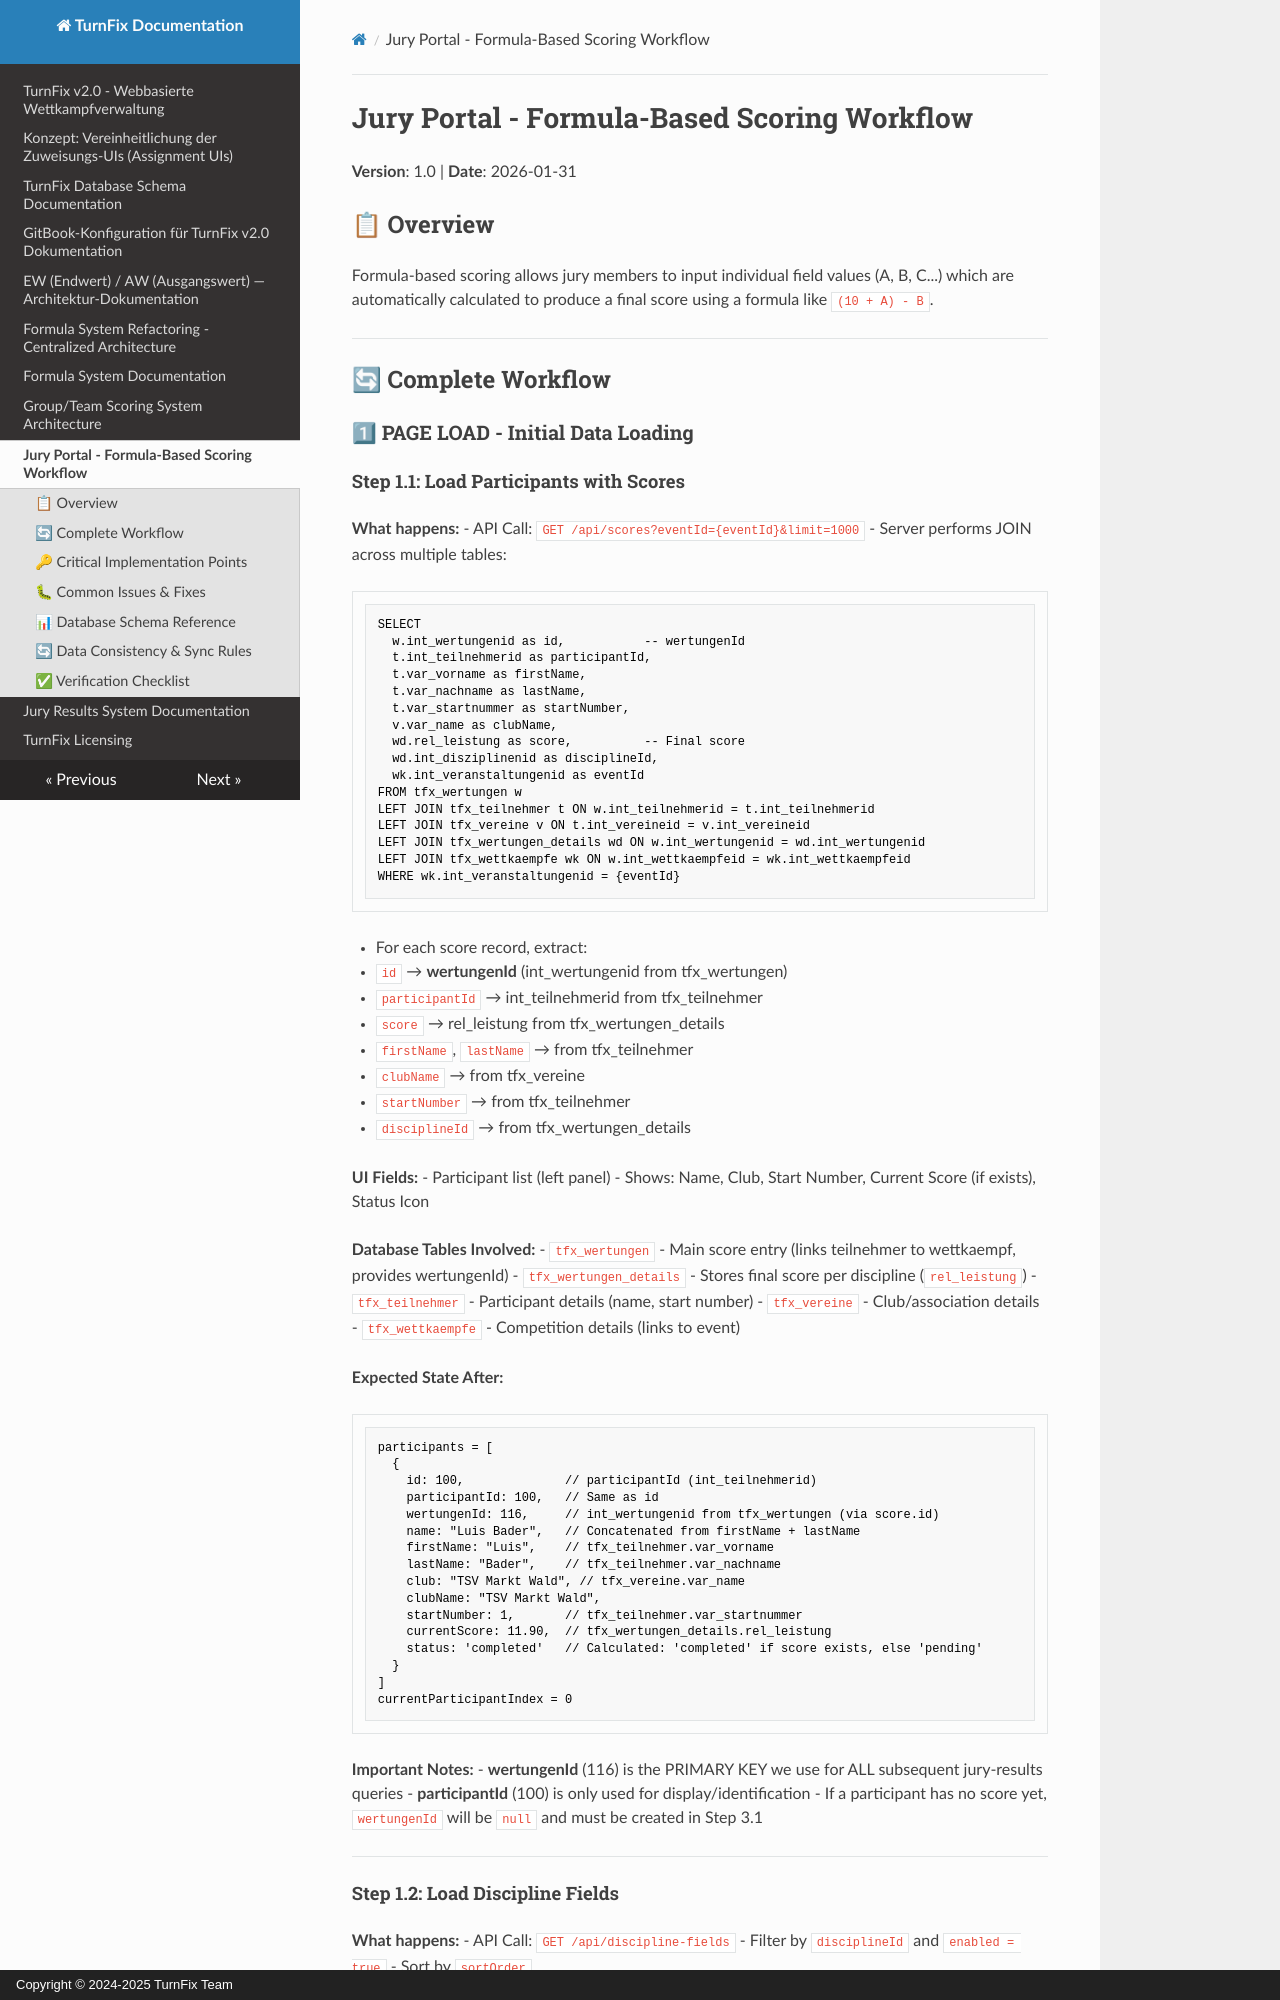

repository: Igel18/turnfix · page: JURY_PORTAL_FORMULA_WORKFLOW/index.html · generator: mkdocs · copyright: Copyright © 2024-2025 TurnFix Team

# Jury Portal - Formula-Based Scoring Workflow

**Version**: 1.0 | **Date**: 2026-01-31

## 📋 Overview

Formula-based scoring allows jury members to input individual field values (A, B, C...) which are automatically calculated to produce a final score using a formula like `(10 + A) - B`.

---

## 🔄 Complete Workflow

### 1⃣ **PAGE LOAD** - Initial Data Loading
